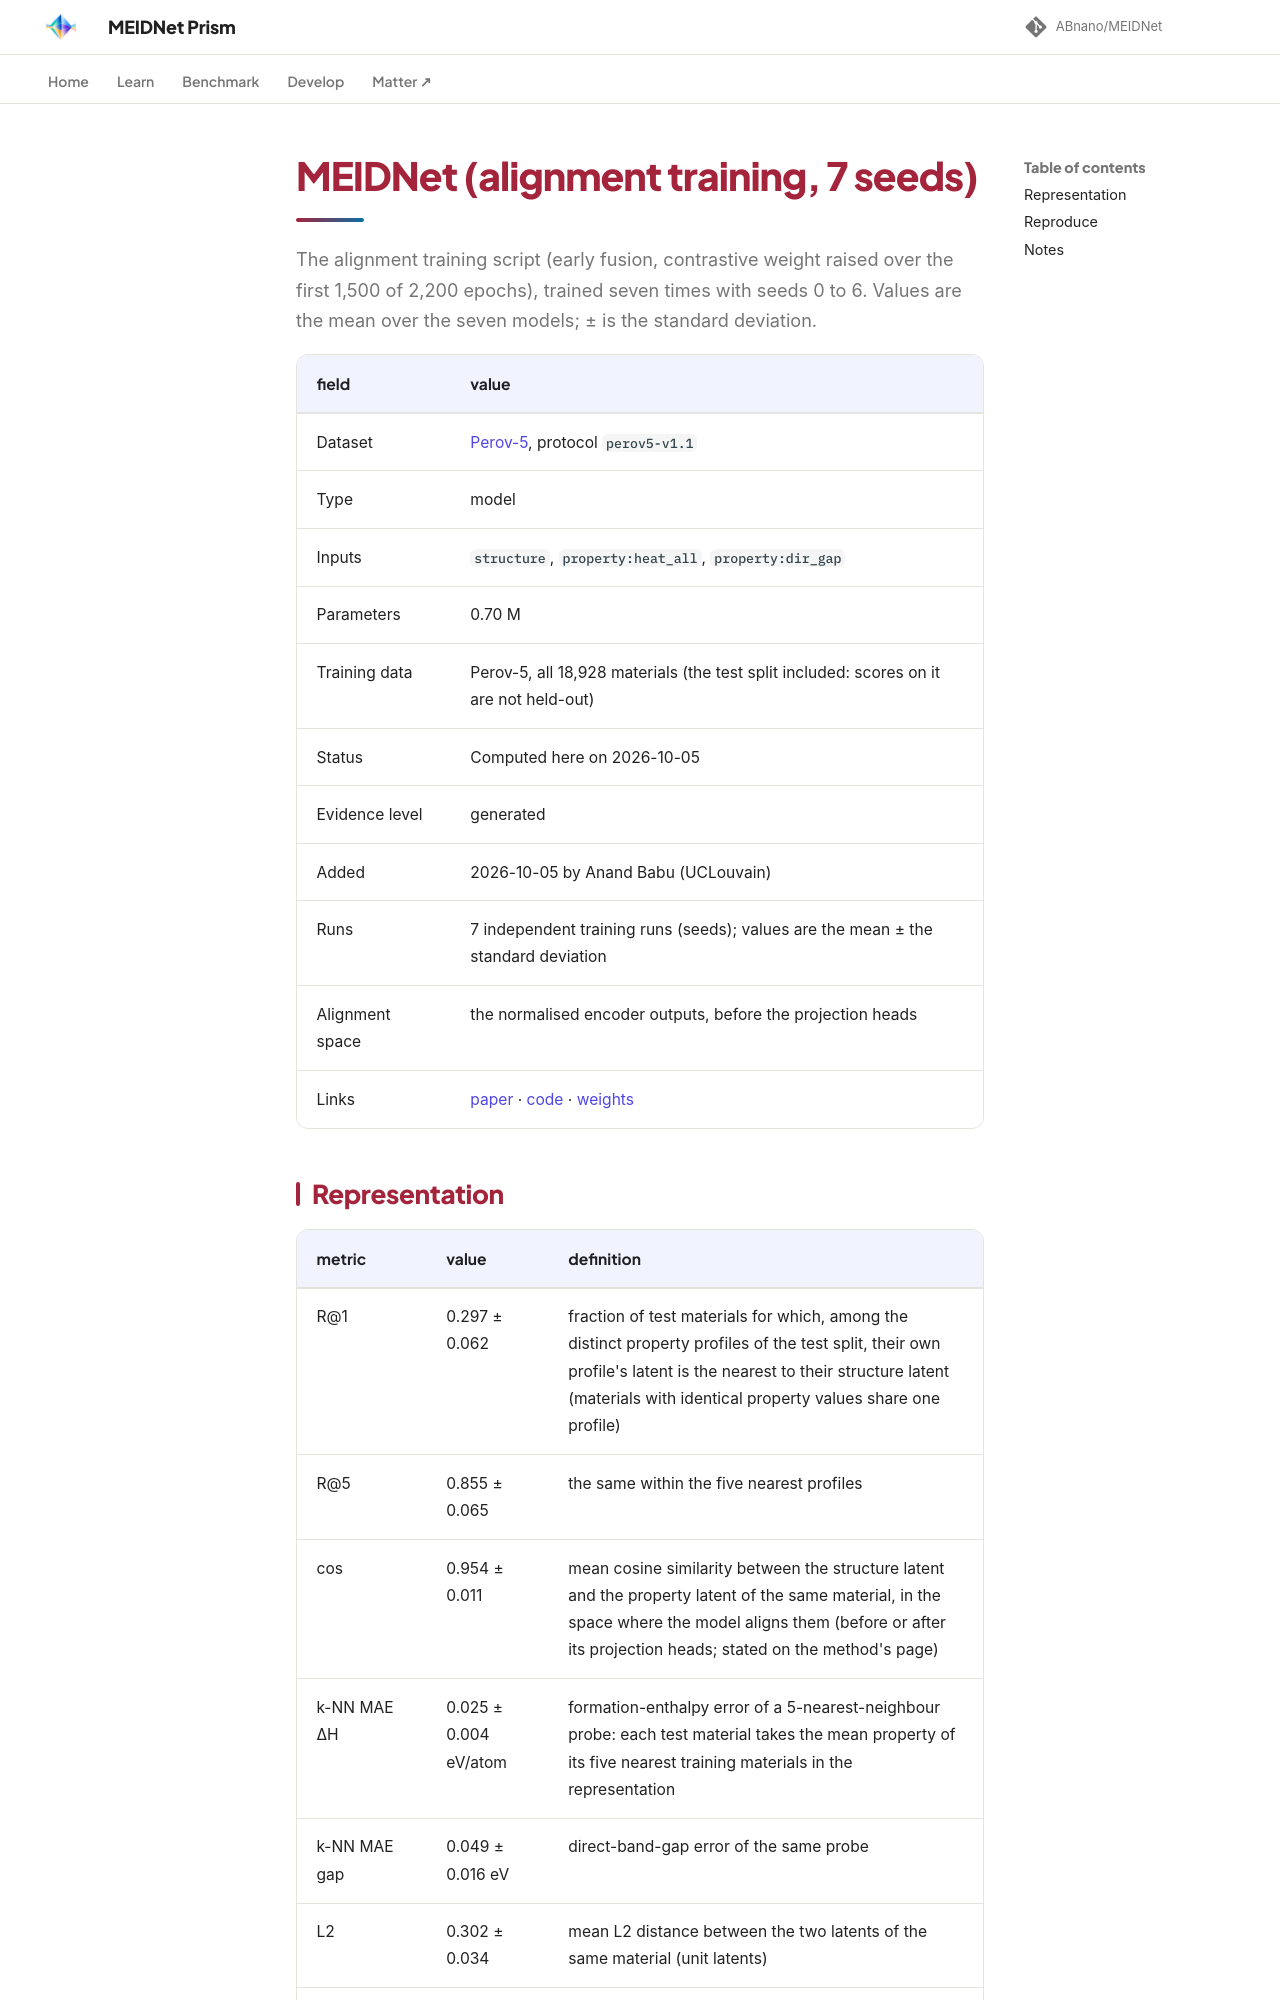

repository: ABnano/MEIDNet · page: benchmarks/results/meidnet-alignment.html · generator: mkdocs

# MEIDNet (alignment training, 7 seeds)

The alignment training script (early fusion, contrastive weight raised over the first 1,500 of 2,200 epochs), trained seven times with seeds 0 to 6. Values are the mean over the seven models; ± is the standard deviation.

| field | value |
|---|---|
| Dataset | [Perov-5](../perov5.md), protocol `perov5-v1.1` |
| Type | model |
| Inputs | `structure`, `property:heat_all`, `property:dir_gap` |
| Parameters | 0.70 M |
| Training data | Perov-5, all 18,928 materials (the test split included: scores on it are not held-out) |
| Status | Computed here on 2026-10-05 |
| Evidence level | generated |
| Added | 2026-10-05 by Anand Babu (UCLouvain) |
| Runs | 7 independent training runs (seeds); values are the mean ± the standard deviation |
| Alignment space | the normalised encoder outputs, before the projection heads |
| Links | [paper](https://doi.org/10.1038/s41524-026-02153-3) · [code](https://github.com/ABnano/MEIDNet) · [weights](https://huggingface.co/Babu09/MEIDNet/tree/main/reproduction) |
